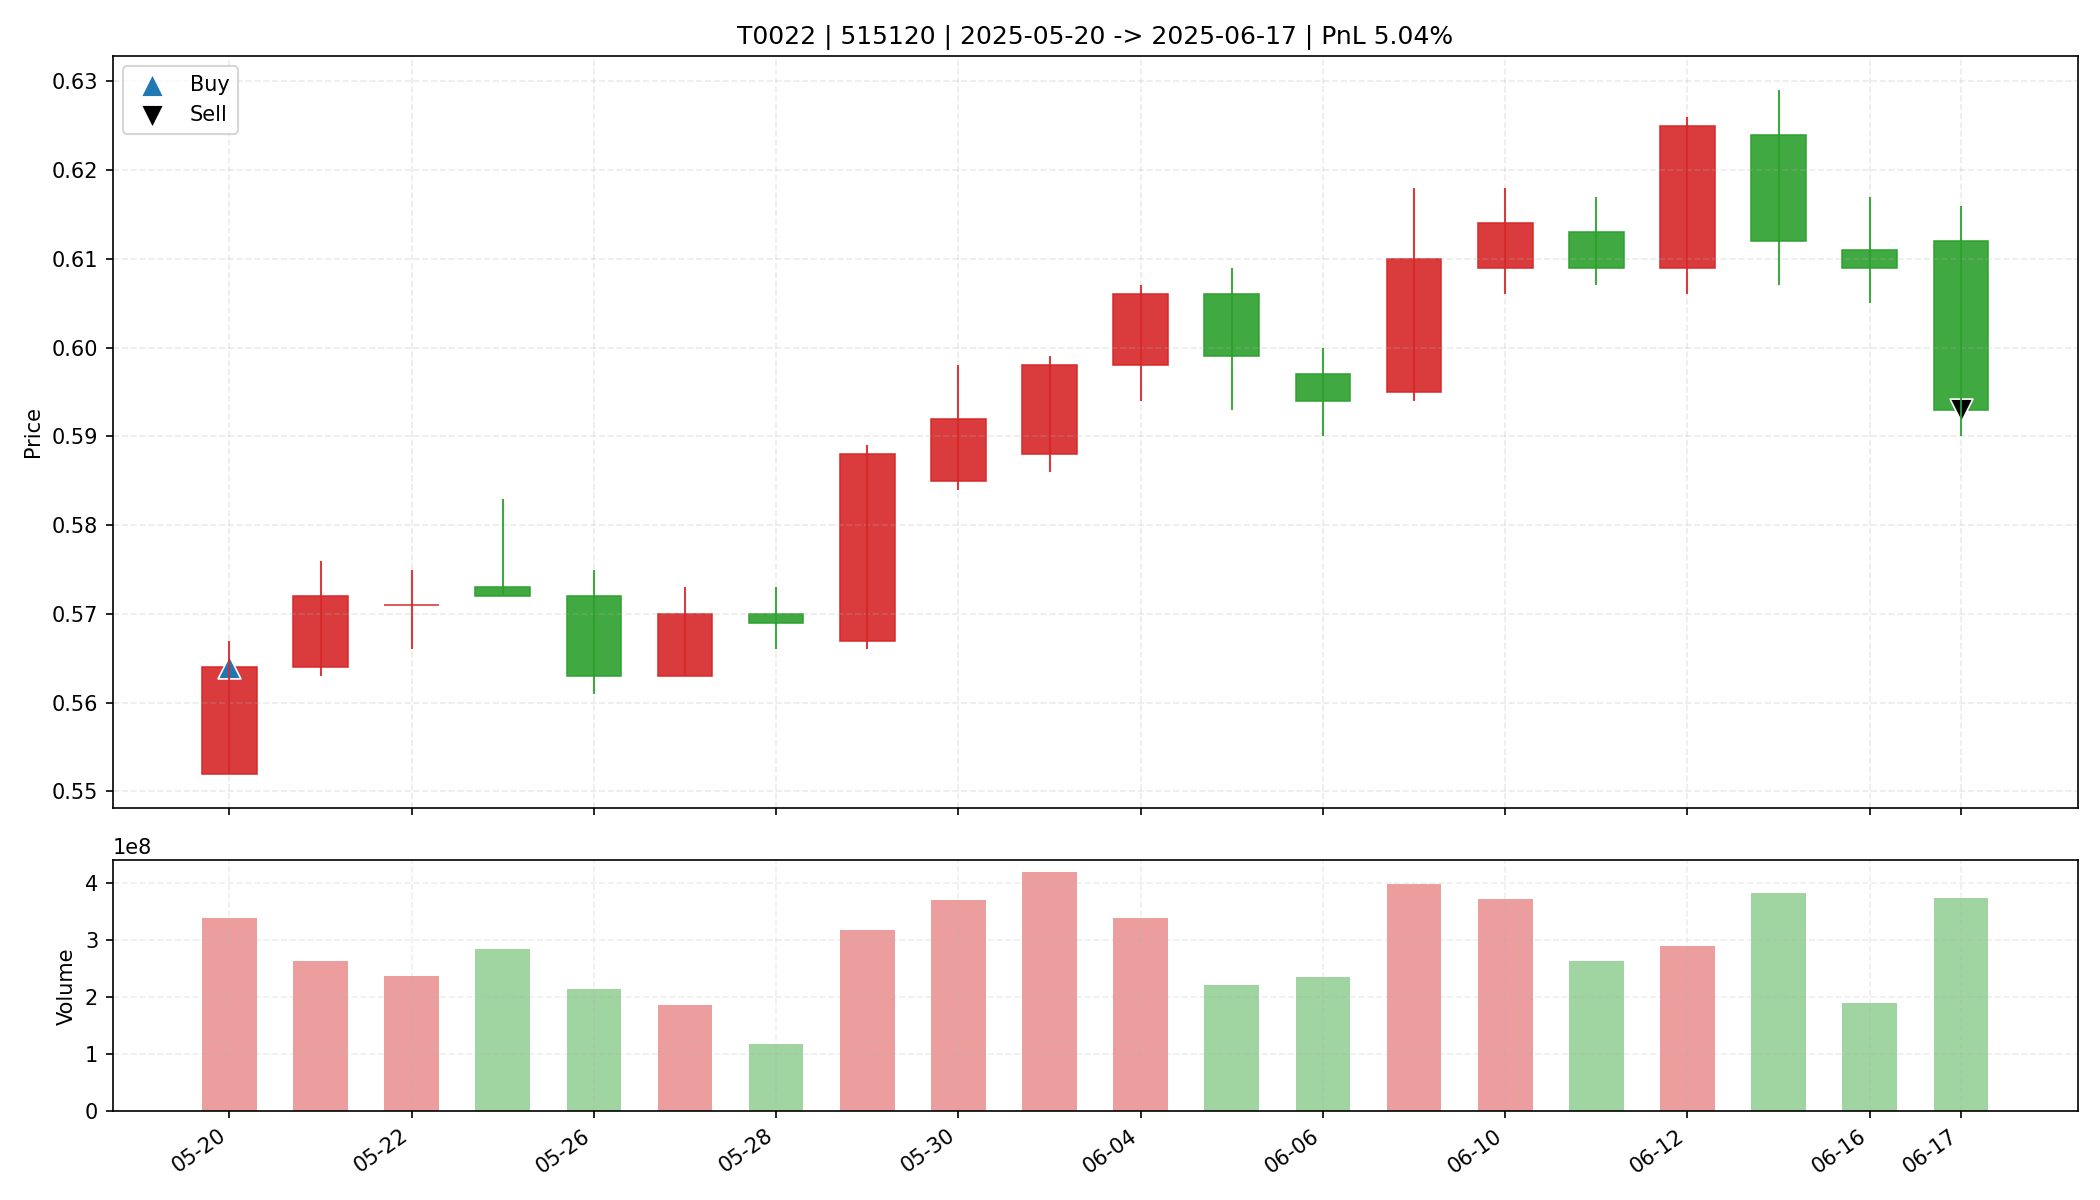

Values plotted in this chart, from the file beside it:
date, open, high, low, close, amount, volume, trade_id, code, buy_date, sell_date, buy_price, sell_price, matched_shares, buy_reason, sell_reason, sell_profit_pct, sell_hold_days, is_buy_day, is_sell_day, holding_day_index
2025-05-20, 0.552, 0.567, 0.552, 0.564, 190023696, 337527094, T0022, 515120, 2025-05-20, 2025-06-17, 0.564, 0.593, 58400, 前10日振幅4.7%, 阳线涨幅2.2%, 突破均线, 放量1.7倍(温和+爆发…, 跌破MA10, 5.037, 19.0, True, False, 0
2025-05-21, 0.564, 0.576, 0.563, 0.572, 149677888, 262143652, T0022, 515120, 2025-05-20, 2025-06-17, 0.564, 0.593, 58400, 前10日振幅4.7%, 阳线涨幅2.2%, 突破均线, 放量1.7倍(温和+爆发…, 跌破MA10, 5.037, 19.0, False, False, 1
2025-05-22, 0.571, 0.575, 0.566, 0.571, 134694496, 236120825, T0022, 515120, 2025-05-20, 2025-06-17, 0.564, 0.593, 58400, 前10日振幅4.7%, 阳线涨幅2.2%, 突破均线, 放量1.7倍(温和+爆发…, 跌破MA10, 5.037, 19.0, False, False, 2
2025-05-23, 0.573, 0.583, 0.572, 0.572, 163534544, 283157925, T0022, 515120, 2025-05-20, 2025-06-17, 0.564, 0.593, 58400, 前10日振幅4.7%, 阳线涨幅2.2%, 突破均线, 放量1.7倍(温和+爆发…, 跌破MA10, 5.037, 19.0, False, False, 3
2025-05-26, 0.572, 0.575, 0.561, 0.563, 120463912, 213042700, T0022, 515120, 2025-05-20, 2025-06-17, 0.564, 0.593, 58400, 前10日振幅4.7%, 阳线涨幅2.2%, 突破均线, 放量1.7倍(温和+爆发…, 跌破MA10, 5.037, 19.0, False, False, 4
2025-05-27, 0.563, 0.573, 0.563, 0.57, 106019448, 186386078, T0022, 515120, 2025-05-20, 2025-06-17, 0.564, 0.593, 58400, 前10日振幅4.7%, 阳线涨幅2.2%, 突破均线, 放量1.7倍(温和+爆发…, 跌破MA10, 5.037, 19.0, False, False, 5
2025-05-28, 0.57, 0.573, 0.566, 0.569, 66744608, 117144128, T0022, 515120, 2025-05-20, 2025-06-17, 0.564, 0.593, 58400, 前10日振幅4.7%, 阳线涨幅2.2%, 突破均线, 放量1.7倍(温和+爆发…, 跌破MA10, 5.037, 19.0, False, False, 6
2025-05-29, 0.567, 0.589, 0.566, 0.588, 184296784, 316207900, T0022, 515120, 2025-05-20, 2025-06-17, 0.564, 0.593, 58400, 前10日振幅4.7%, 阳线涨幅2.2%, 突破均线, 放量1.7倍(温和+爆发…, 跌破MA10, 5.037, 19.0, False, False, 7
2025-05-30, 0.585, 0.598, 0.584, 0.592, 218677088, 369772346, T0022, 515120, 2025-05-20, 2025-06-17, 0.564, 0.593, 58400, 前10日振幅4.7%, 阳线涨幅2.2%, 突破均线, 放量1.7倍(温和+爆发…, 跌破MA10, 5.037, 19.0, False, False, 8
2025-06-03, 0.588, 0.599, 0.586, 0.598, 248536464, 417762065, T0022, 515120, 2025-05-20, 2025-06-17, 0.564, 0.593, 58400, 前10日振幅4.7%, 阳线涨幅2.2%, 突破均线, 放量1.7倍(温和+爆发…, 跌破MA10, 5.037, 19.0, False, False, 9
2025-06-04, 0.598, 0.607, 0.594, 0.606, 203724416, 337730869, T0022, 515120, 2025-05-20, 2025-06-17, 0.564, 0.593, 58400, 前10日振幅4.7%, 阳线涨幅2.2%, 突破均线, 放量1.7倍(温和+爆发…, 跌破MA10, 5.037, 19.0, False, False, 10
2025-06-05, 0.606, 0.609, 0.593, 0.599, 132625216, 221283200, T0022, 515120, 2025-05-20, 2025-06-17, 0.564, 0.593, 58400, 前10日振幅4.7%, 阳线涨幅2.2%, 突破均线, 放量1.7倍(温和+爆发…, 跌破MA10, 5.037, 19.0, False, False, 11
2025-06-06, 0.597, 0.6, 0.59, 0.594, 139432816, 235056200, T0022, 515120, 2025-05-20, 2025-06-17, 0.564, 0.593, 58400, 前10日振幅4.7%, 阳线涨幅2.2%, 突破均线, 放量1.7倍(温和+爆发…, 跌破MA10, 5.037, 19.0, False, False, 12
2025-06-09, 0.595, 0.618, 0.594, 0.61, 242004896, 397445225, T0022, 515120, 2025-05-20, 2025-06-17, 0.564, 0.593, 58400, 前10日振幅4.7%, 阳线涨幅2.2%, 突破均线, 放量1.7倍(温和+爆发…, 跌破MA10, 5.037, 19.0, False, False, 13
2025-06-10, 0.609, 0.618, 0.606, 0.614, 227699488, 371394647, T0022, 515120, 2025-05-20, 2025-06-17, 0.564, 0.593, 58400, 前10日振幅4.7%, 阳线涨幅2.2%, 突破均线, 放量1.7倍(温和+爆发…, 跌破MA10, 5.037, 19.0, False, False, 14
2025-06-11, 0.613, 0.617, 0.607, 0.609, 160346048, 262476857, T0022, 515120, 2025-05-20, 2025-06-17, 0.564, 0.593, 58400, 前10日振幅4.7%, 阳线涨幅2.2%, 突破均线, 放量1.7倍(温和+爆发…, 跌破MA10, 5.037, 19.0, False, False, 15
2025-06-12, 0.609, 0.626, 0.606, 0.625, 178463536, 288769418, T0022, 515120, 2025-05-20, 2025-06-17, 0.564, 0.593, 58400, 前10日振幅4.7%, 阳线涨幅2.2%, 突破均线, 放量1.7倍(温和+爆发…, 跌破MA10, 5.037, 19.0, False, False, 16
2025-06-13, 0.624, 0.629, 0.607, 0.612, 234430848, 382156964, T0022, 515120, 2025-05-20, 2025-06-17, 0.564, 0.593, 58400, 前10日振幅4.7%, 阳线涨幅2.2%, 突破均线, 放量1.7倍(温和+爆发…, 跌破MA10, 5.037, 19.0, False, False, 17
2025-06-16, 0.611, 0.617, 0.605, 0.609, 115620368, 189677100, T0022, 515120, 2025-05-20, 2025-06-17, 0.564, 0.593, 58400, 前10日振幅4.7%, 阳线涨幅2.2%, 突破均线, 放量1.7倍(温和+爆发…, 跌破MA10, 5.037, 19.0, False, False, 18
2025-06-17, 0.612, 0.616, 0.59, 0.593, 224045984, 373302400, T0022, 515120, 2025-05-20, 2025-06-17, 0.564, 0.593, 58400, 前10日振幅4.7%, 阳线涨幅2.2%, 突破均线, 放量1.7倍(温和+爆发…, 跌破MA10, 5.037, 19.0, False, True, 19
